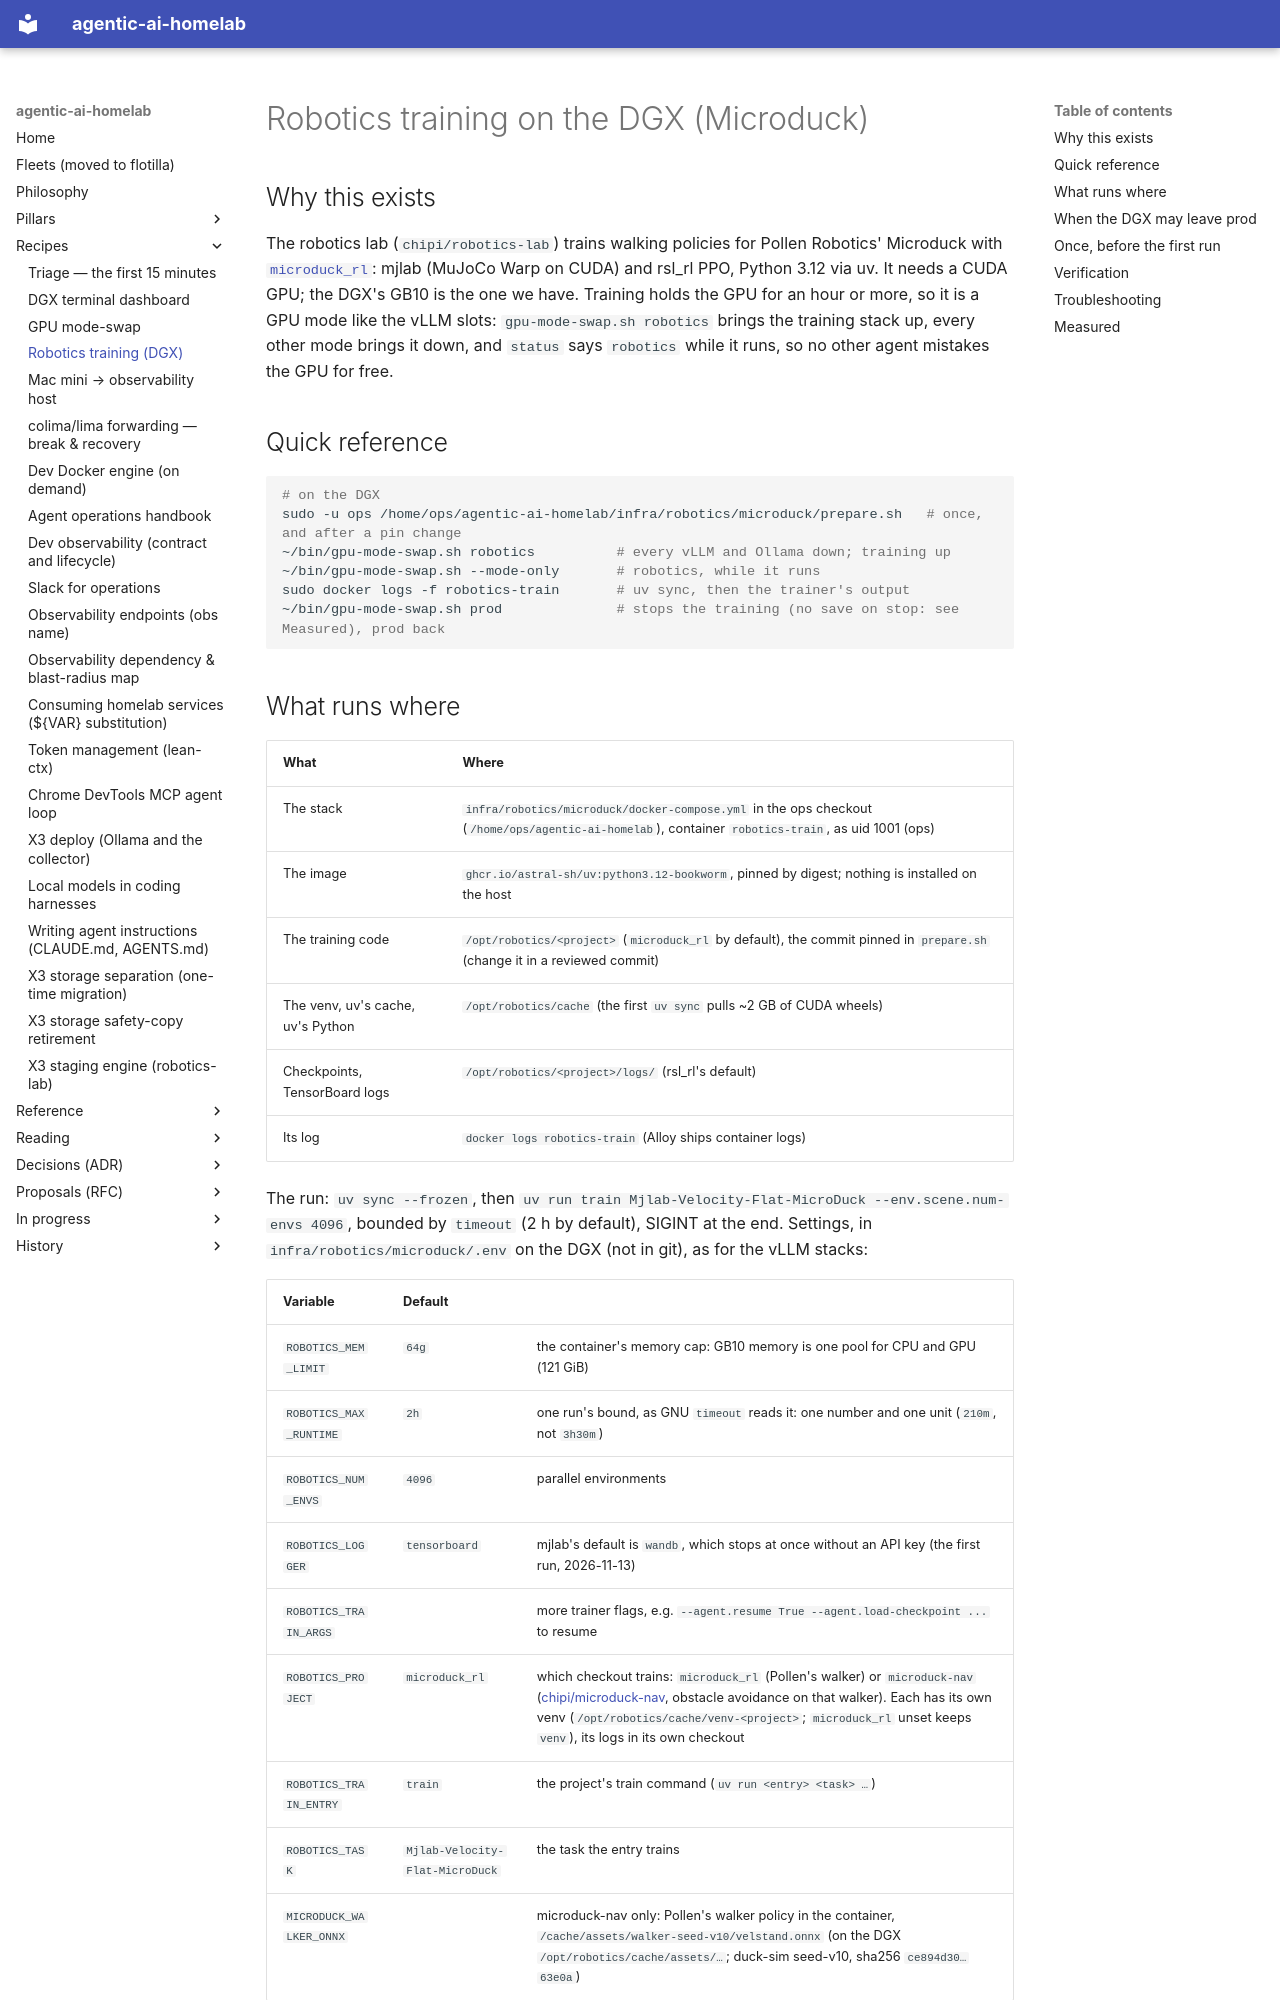

repository: chipi/agentic-ai-homelab · page: recipes/robotics-training/index.html · generator: mkdocs

# Robotics training on the DGX (Microduck)

## Why this exists

The robotics lab (`chipi/robotics-lab`) trains walking policies for Pollen Robotics' Microduck with
[`microduck_rl`](https://github.com/pollen-robotics/microduck_rl): mjlab (MuJoCo Warp on CUDA) and rsl_rl
PPO, Python 3.12 via uv. It needs a CUDA GPU; the DGX's GB10 is the one we have. Training holds the GPU
for an hour or more, so it is a GPU mode like the vLLM slots: `gpu-mode-swap.sh robotics` brings the
training stack up, every other mode brings it down, and `status` says `robotics` while it runs, so no
other agent mistakes the GPU for free.

## Quick reference

```bash
# on the DGX
sudo -u ops /home/ops/agentic-ai-homelab/infra/robotics/microduck/prepare.sh   # once, and after a pin change
~/bin/gpu-mode-swap.sh robotics          # every vLLM and Ollama down; training up
~/bin/gpu-mode-swap.sh --mode-only       # robotics, while it runs
sudo docker logs -f robotics-train       # uv sync, then the trainer's output
~/bin/gpu-mode-swap.sh prod              # stops the training (no save on stop: see Measured), prod back
```
